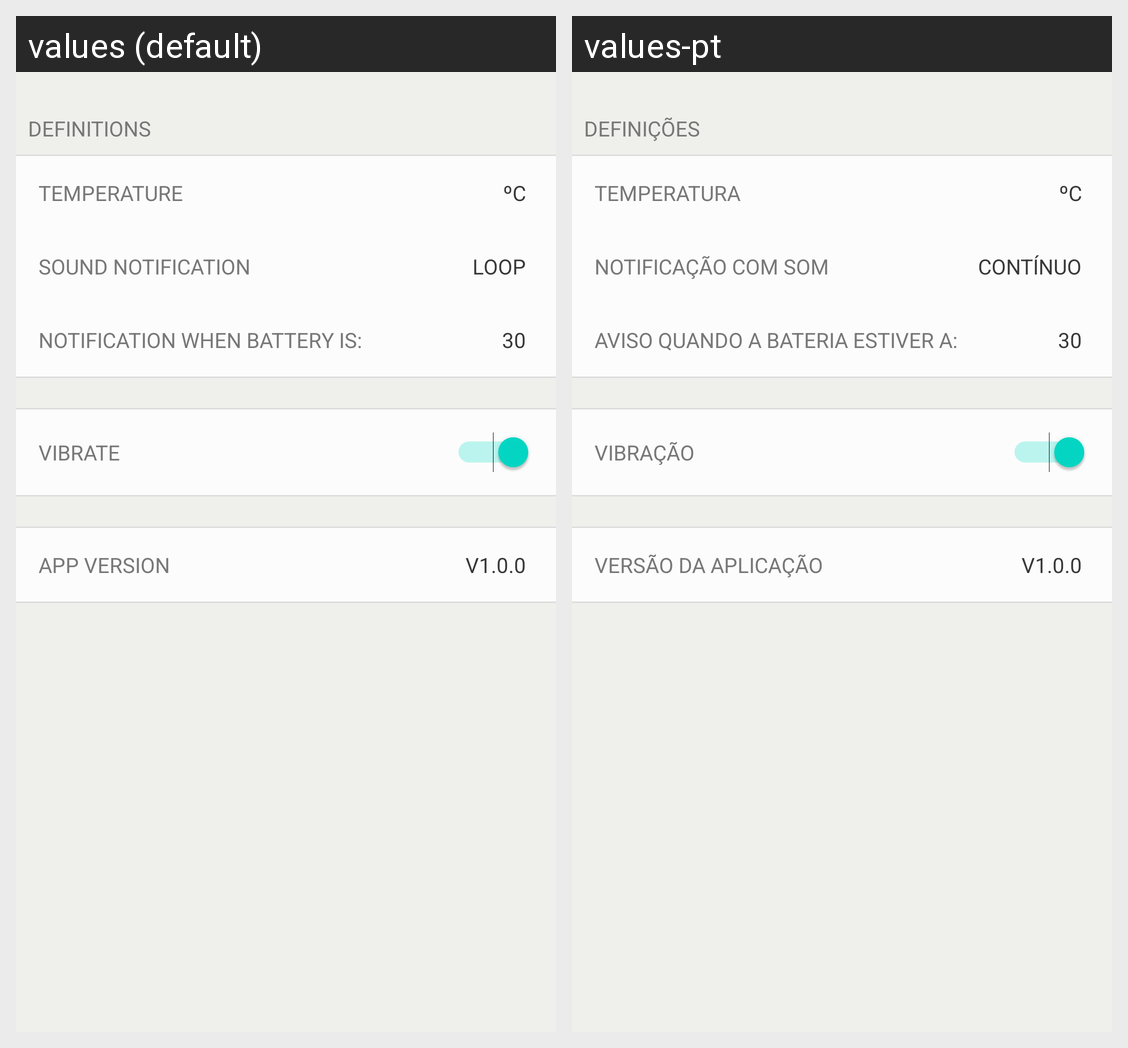

Locale-by-locale string values for the Android screen shown in this grid:
Android screen res/layout/activity_definitions.xml rendered under 2 locales, left to right: values (default), values-pt. Device: Nexus 5 (rendered at 1080×1920; each locale shown at half size, 540×960, under a caption strip naming it); theme Theme.MaterialComponents.DayNight.NoActionBar.
Strings drawn on this screen, with the default value and each locale's value (text and hints the layout hard-codes, and strings that could not be matched under every locale, appear in the picture but are not listed):

definitions
  values: Definitions
  values-pt: Definições

temperature2
  values: Temperature
  values-pt: Temperatura

c
  values: ºC
  values-pt: ºC  [not translated; the default value is used]

soundnotification
  values: Sound Notification
  values-pt: Notificação com som

loop
  values: Loop
  values-pt: Contínuo

notification_when_battery_is
  values: Notification when battery is:
  values-pt: Aviso quando a bateria estiver a:

vibrate
  values: Vibrate
  values-pt: Vibração

app_version
  values: App version
  values-pt: Versão da Aplicação
